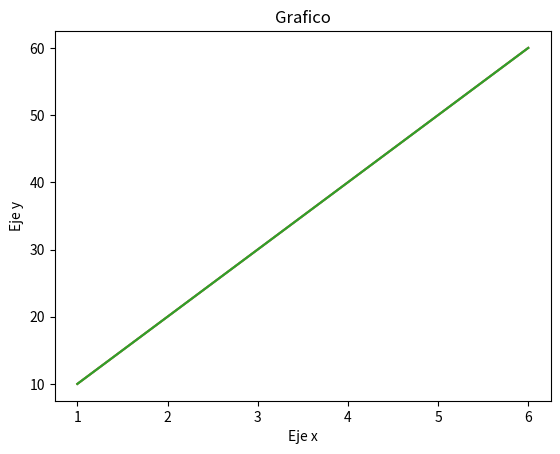
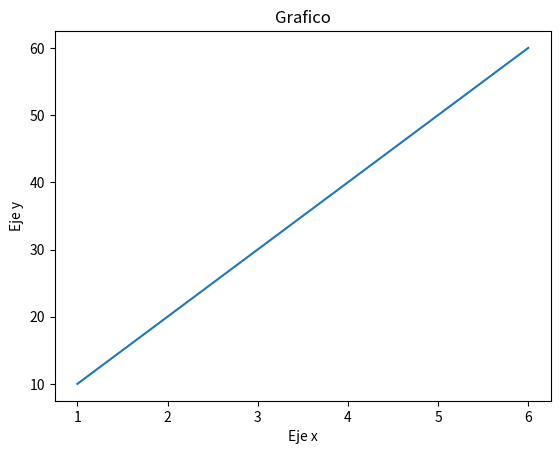
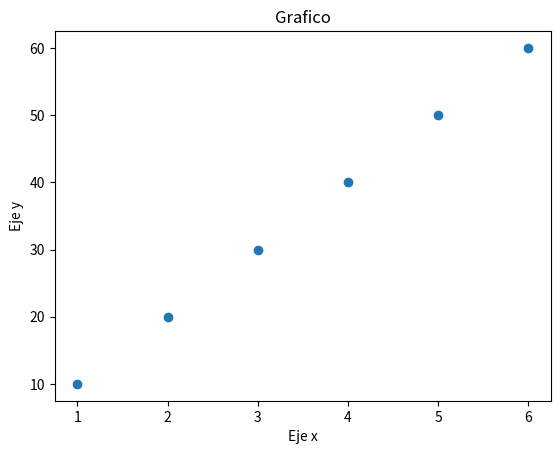
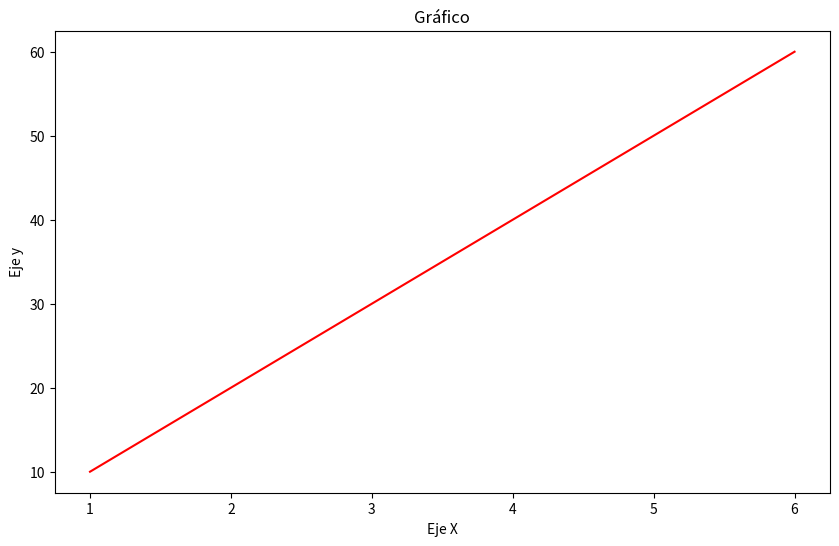
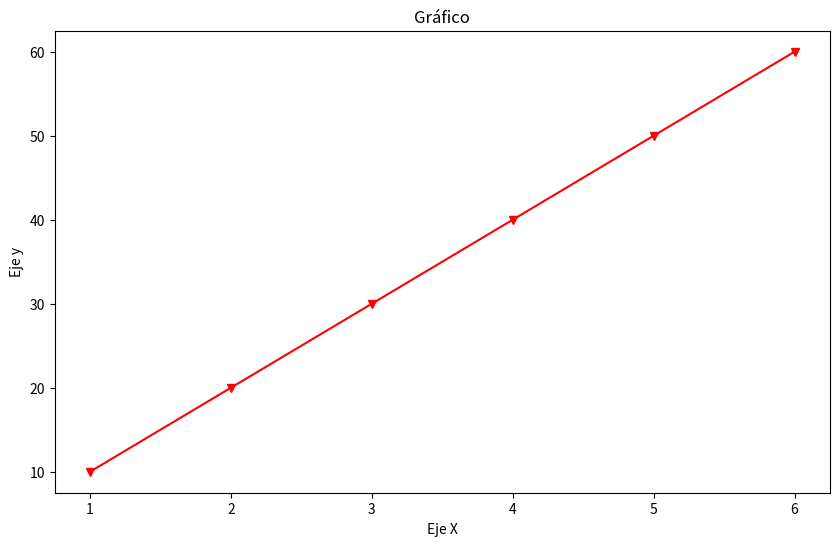
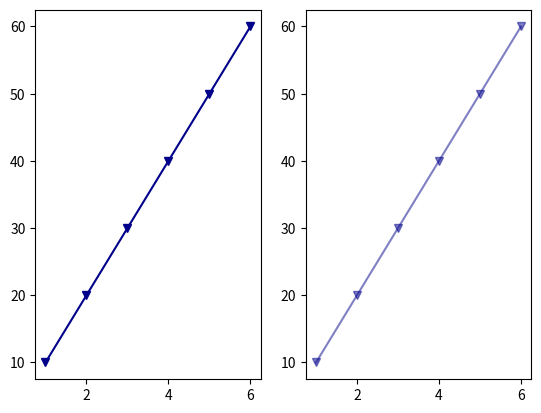

The matplotlib source for these figures, in order: (Note: this script raises an exception after producing the figures.)
import numpy as np
import matplotlib.pyplot as plt

array = np.empty((2, 1))
print(array)

array = np.zeros((2, 1))
print(array)

array = np.ones((2, 1))
print(array)

lista = [1, 2, 3, 4, 5]
matriz = np.array(lista)
print(matriz)

matriz = ...
print(matriz)

dimension = ...
print("Dimensión:", dimension)

suma = np.sum([2, 3, 4, 5])
print(suma)

producto = np.prod([2, 3, 4, 5])
print(suma)

promedio = np.mean([2, 3, 4, 5])
print(promedio)

minimo = np.min([2, 3, 4, 5])
print(minimo)

maximo = np.max([2, 3, 4, 5])
print(maximo)

dt = 0.001       # en segundos
i_mean = 25e-11  # en amperios

# Itera sobre 10 pasos, la variable 'step' toma valores de 0 a 9
for step in range(10):
  # Calcula el valor de t
  t = step * dt

  # Calcula el valor de I en el instante t
  i = ...

  print(i)

# Generemos dos vectores x e y.
x = [1, 2, 3, 4, 5, 6]
y = [10, 20, 30, 40, 50, 60]

# Grafiquemos estos dos vectores usando Matplotlib.
plt.plot(x, y)

# Le pedimos que nos muestre lo graficado.
plt.show()

# Grafiquemos estos dos vectores
plt.plot(x,y)

# Definimos el titulo del gráfico
plt.title('Grafico')

# Definimos los nombres de los ejes
plt.xlabel('Eje x')
plt.ylabel('Eje y')

# Le pedimos que nos muestre lo graficado
plt.show()

# Grafiquemos estos dos vectores
plt.plot(x,y)

# Definimos el titulo del gráfico
plt.title('Grafico')

# Definimos la figura
plt.figure(figsize=(100, 120))

# Le pedimos que nos muestre lo graficado
plt.show()

# Generamos las subplots
plt.subplot(1, 2, 1)
plt.plot(x, y)
plt.title('Subplot 1')

# Generamos la otra subplot
plt.subplot(1, 2, 2)
plt.plot(x, y)
plt.title('Subplot 2')

# Mostramos la figura
plt.show()

# Creamos una figura `fig` y un set de ejes `ax`.
# Notar que esta funcion (subplots) es diferente a la usada anteriormente (subplot).
fig, ax = plt.subplots()

# Graficamos sobre nuestra figura.
ax.plot(x, y)

# Seteamos los nombres y titulo.
ax.set(xlabel='Eje x', ylabel='Eje y', title='Grafico')

# Mostramos el gráfico.
plt.show()

# Creamos una figura `fig` y un set de ejes `ax`.
fig, ax = plt.subplots()

# Graficamos sobre nuestra figura
ax.scatter(x, y)

# Seteamos los nombres y titulo
ax.set(xlabel='Eje x', ylabel='Eje y', title='Grafico')

# Mostramos el gráfico
plt.show()

# Definimos la figura
fig, ax = plt.subplots(figsize=(10, 6))

# Definimos la gráfica
ax.plot(x, y, color='red')

# Seteamos los titulos
ax.set(title="Gráfico", xlabel="Eje X", ylabel="Eje y")

# Mostramos la gráfica
plt.show()

# Definimos la figura
fig, ax = plt.subplots(figsize=(10, 6))

# Definimos la gráfica
ax.plot(x, y, color='red', marker='v')

# Seteamos los titulos
ax.set(title="Gráfico", xlabel="Eje X", ylabel="Eje y")

# Mostramos la gráfica
plt.show()

# Definimos una figura con dos subplots
fig, [ax1, ax2] = plt.subplots(nrows=1, ncols=2)

# Graficamos la primera con opacidad=1 (por defecto)
ax1.plot(x, y, color='darkblue', marker='v')

# Graficamos la segunda con opacidad=0.5
ax2.plot(x, y, color='darkblue', marker='v', alpha=0.5)

# Mostramos la gráfica
plt.show()

dt = 0.001       # en segundos
i_mean = 25e-11  # en amperios
steps = 10
i = np.zeros(steps)

# Itera sobre varios pasos, la variable 'step' toma valores de 0 a `steps`
for step in range(steps):
  # Calcula el valor de t
  t = step * dt

  # Calculá el valor de I en el instante t y guardalo en el array `i`
  ...

...
plt.show()

import imageio.v3 as iio

# Cargamos la imagen desde la URL
imagen = iio.imread('https://i.natgeofe.com/n/548467d8-c5f1-4551-9f58-6817a8d2c45e/NationalGeographic_2572187_square.jpg')

print(...)

plt.imshow(imagen)
plt.show()

seleccion = ...
# plt.imshow(seleccion)    # descomenta esta línea
plt.show()

# Primero definimos el numero de filas y columnas que queremos para nuestra matriz
num_filas = 3
num_cols = 3

# Establecemos el generador de números aleatorios
np.random.seed(0)

# Generamos nuestra matriz
random_array = np.random.rand(num_filas, num_cols)

# Imprimimos la matriz para ver que nos genero
print(random_array)

def generar_matriz(num_filas, num_cols, rango):
    return ...

# Establecemos el generador de números aleatorios
np.random.seed(0)

print(generar_matriz(3, 3, [10, 20]))

muestra = np.random.choice(np.array([1, 2, 3, 4, 5]).flatten(), size=2)
print("Muestra:", muestra)

def generar_muestra(matriz, n):
    return ...

# Establecemos el generador de números aleatorios
np.random.seed(0)

print(generar_muestra(generar_matriz(3, 3, [10, 20]), 3))

def funcion(n_filas, n_columnas, rango, n_muestra):
  array = ...
  muestra = ...
  return array, muestra

# Establecemos el generador de números aleatorios
np.random.seed(0)

array, muestra = funcion(3, 2, [0, 20], 3)
print(array)
print(muestra)